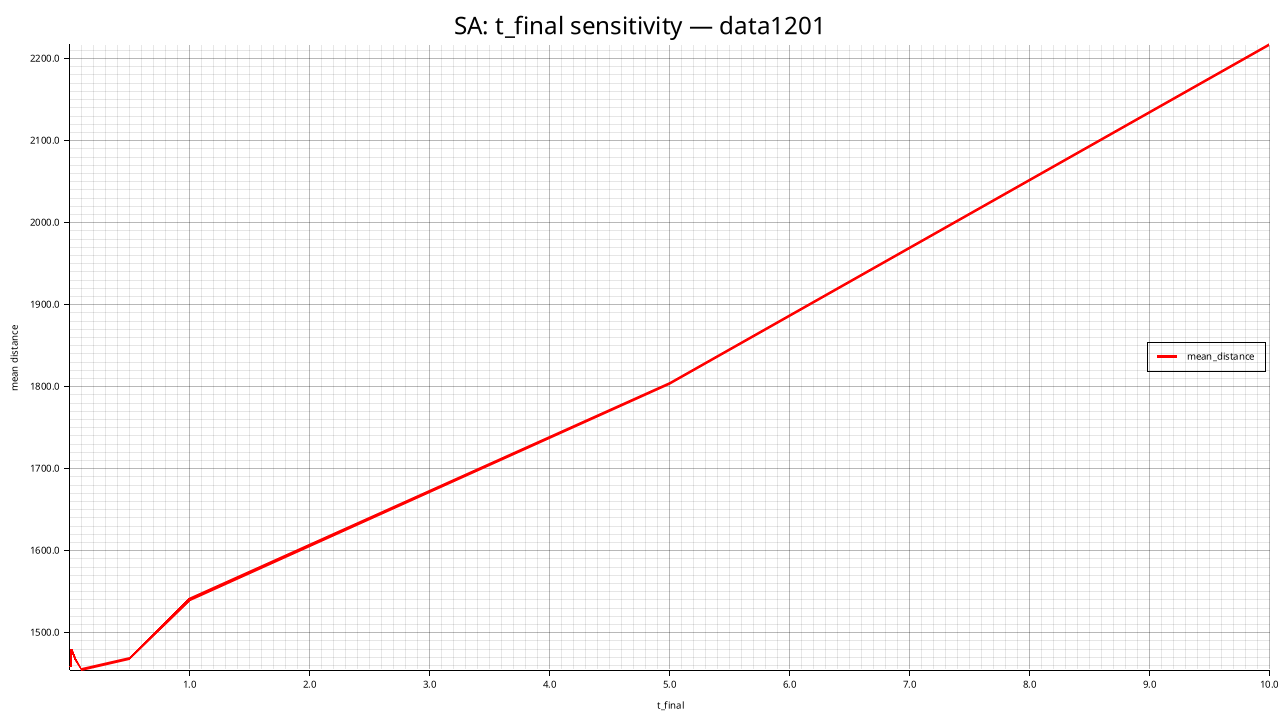

The file beside this chart, header and first rows:
t_final, mean_distance, std_distance, feasible_rate, mean_elapsed_ms, mean_iterations
0.001000, 1459, 38.49, 1.000, 14811, 392700
0.01, 1479, 36.7, 1.000, 12278, 323850
0.05, 1467, 35.01, 1.000, 10507, 275700
0.1, 1455, 38.83, 1.000, 9729, 255000
0.5, 1468, 41.82, 1.000, 7990, 206850
1, 1541, 30.81, 1.000, 7133, 186000
5, 1804, 105.4, 1.000, 5406, 137850
10, 2217, 197.8, 1.000, 4628, 117150
